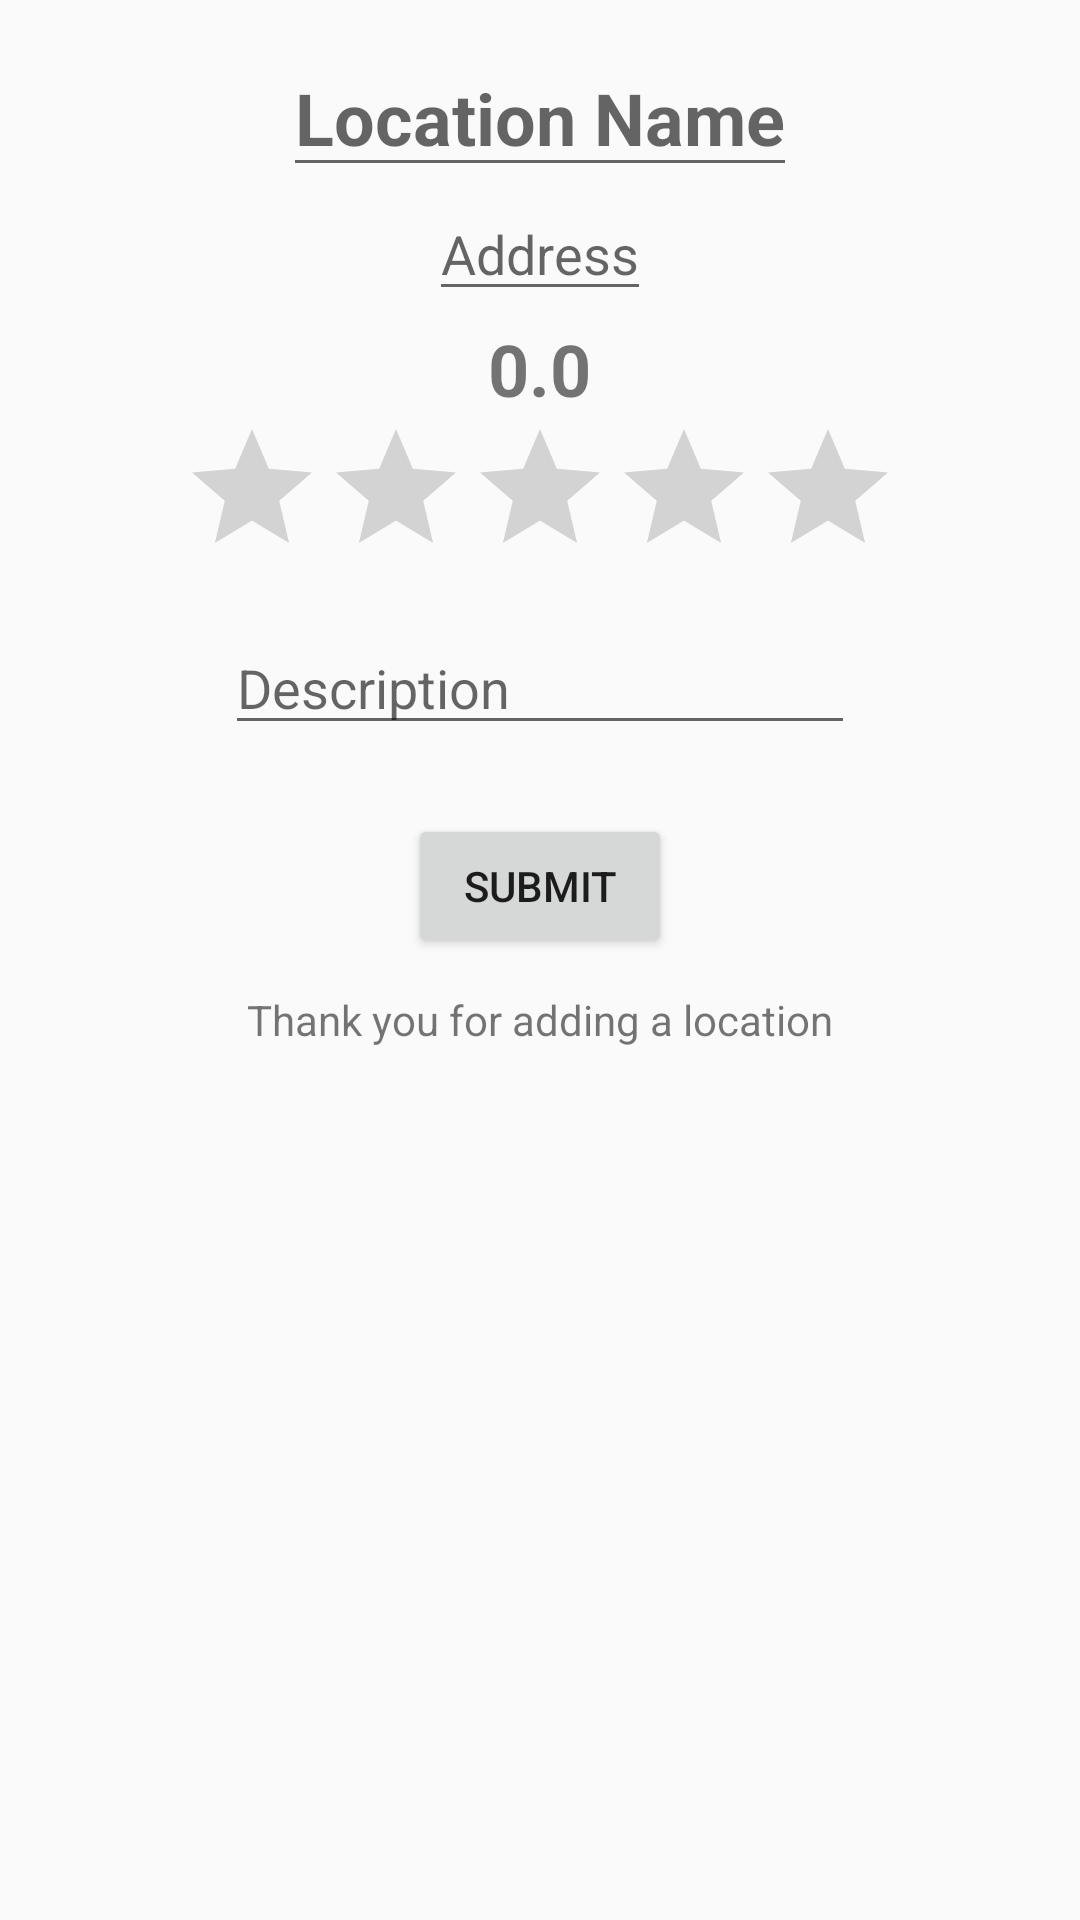

Reconstruct the res/layout file that produces this screen, plus the resources it refers to.
<!-- AndroidManifest.xml: application theme AppTheme -->
<!-- res/layout/add_toilet_fragment.xml -->
<?xml version="1.0" encoding="utf-8"?>
<RelativeLayout xmlns:android="http://schemas.android.com/apk/res/android"
    xmlns:app="http://schemas.android.com/apk/res-auto"
    xmlns:tools="http://schemas.android.com/tools"
    android:orientation="vertical" android:layout_width="match_parent"
    android:layout_height="match_parent">

    <TextView
        android:id="@+id/textView5"
        android:layout_width="wrap_content"
        android:layout_height="wrap_content"
        android:text="Thank you for adding a location"
        android:layout_marginTop="11dp"
        android:layout_below="@+id/submitNewToilet"
        android:layout_centerHorizontal="true" />

    <EditText
        android:id="@+id/newName"
        android:layout_width="wrap_content"
        android:layout_height="wrap_content"
        android:hint="Location Name"
        android:inputType="textCapSentences"
        android:textSize="24sp"
        android:textStyle="bold"
        android:layout_below="@+id/textView"
        android:layout_centerHorizontal="true"
        android:layout_marginTop="13dp" />

    <EditText
        android:id="@+id/newAddress"
        android:layout_width="wrap_content"
        android:layout_height="wrap_content"
        android:inputType="textPostalAddress"
        android:textSize="18sp"
        android:hint="Address"
        android:layout_below="@+id/newName"
        android:layout_centerHorizontal="true" />

    <TextView
        android:id="@+id/rating_text"
        android:layout_width="wrap_content"
        android:layout_height="wrap_content"
        android:layout_below="@+id/newAddress"
        android:layout_centerHorizontal="true"
        android:layout_marginTop="3dp"
        android:textSize="24sp"
        android:textStyle="bold"
        android:text="0.0" />

    <RatingBar
        android:id="@+id/rating"
        android:layout_width="wrap_content"
        android:layout_height="wrap_content"
        android:layout_below="@+id/rating_text"
        android:layout_centerHorizontal="true" />

    <EditText
        android:id="@+id/newDescription"
        android:layout_width="wrap_content"
        android:layout_height="wrap_content"
        android:layout_below="@+id/rating"
        android:layout_centerHorizontal="true"
        android:layout_marginTop="11dp"
        android:ems="10"
        android:hint="Description"
        android:inputType="textCapSentences" />

    <Button
        android:id="@+id/submitNewToilet"
        android:layout_width="wrap_content"
        android:layout_height="wrap_content"
        android:layout_below="@+id/newDescription"
        android:layout_centerHorizontal="true"
        android:layout_marginTop="23dp"
        android:text="Submit" />

</RelativeLayout>
<!-- resources referenced by this layout -->
<resources>
  <style name="AppTheme" parent="Theme.AppCompat.Light.DarkActionBar">
          
          <item name="colorPrimary">@color/colorPrimary</item>
          <item name="colorPrimaryDark">@color/colorPrimary3</item>
          <item name="colorAccent">@color/colorPrimary2</item>
      </style>
  <color name="colorPrimary">#9ec3ff</color>
  <color name="colorPrimary3">#113570</color>
  <color name="colorPrimary2">#95a5bf</color>
</resources>
